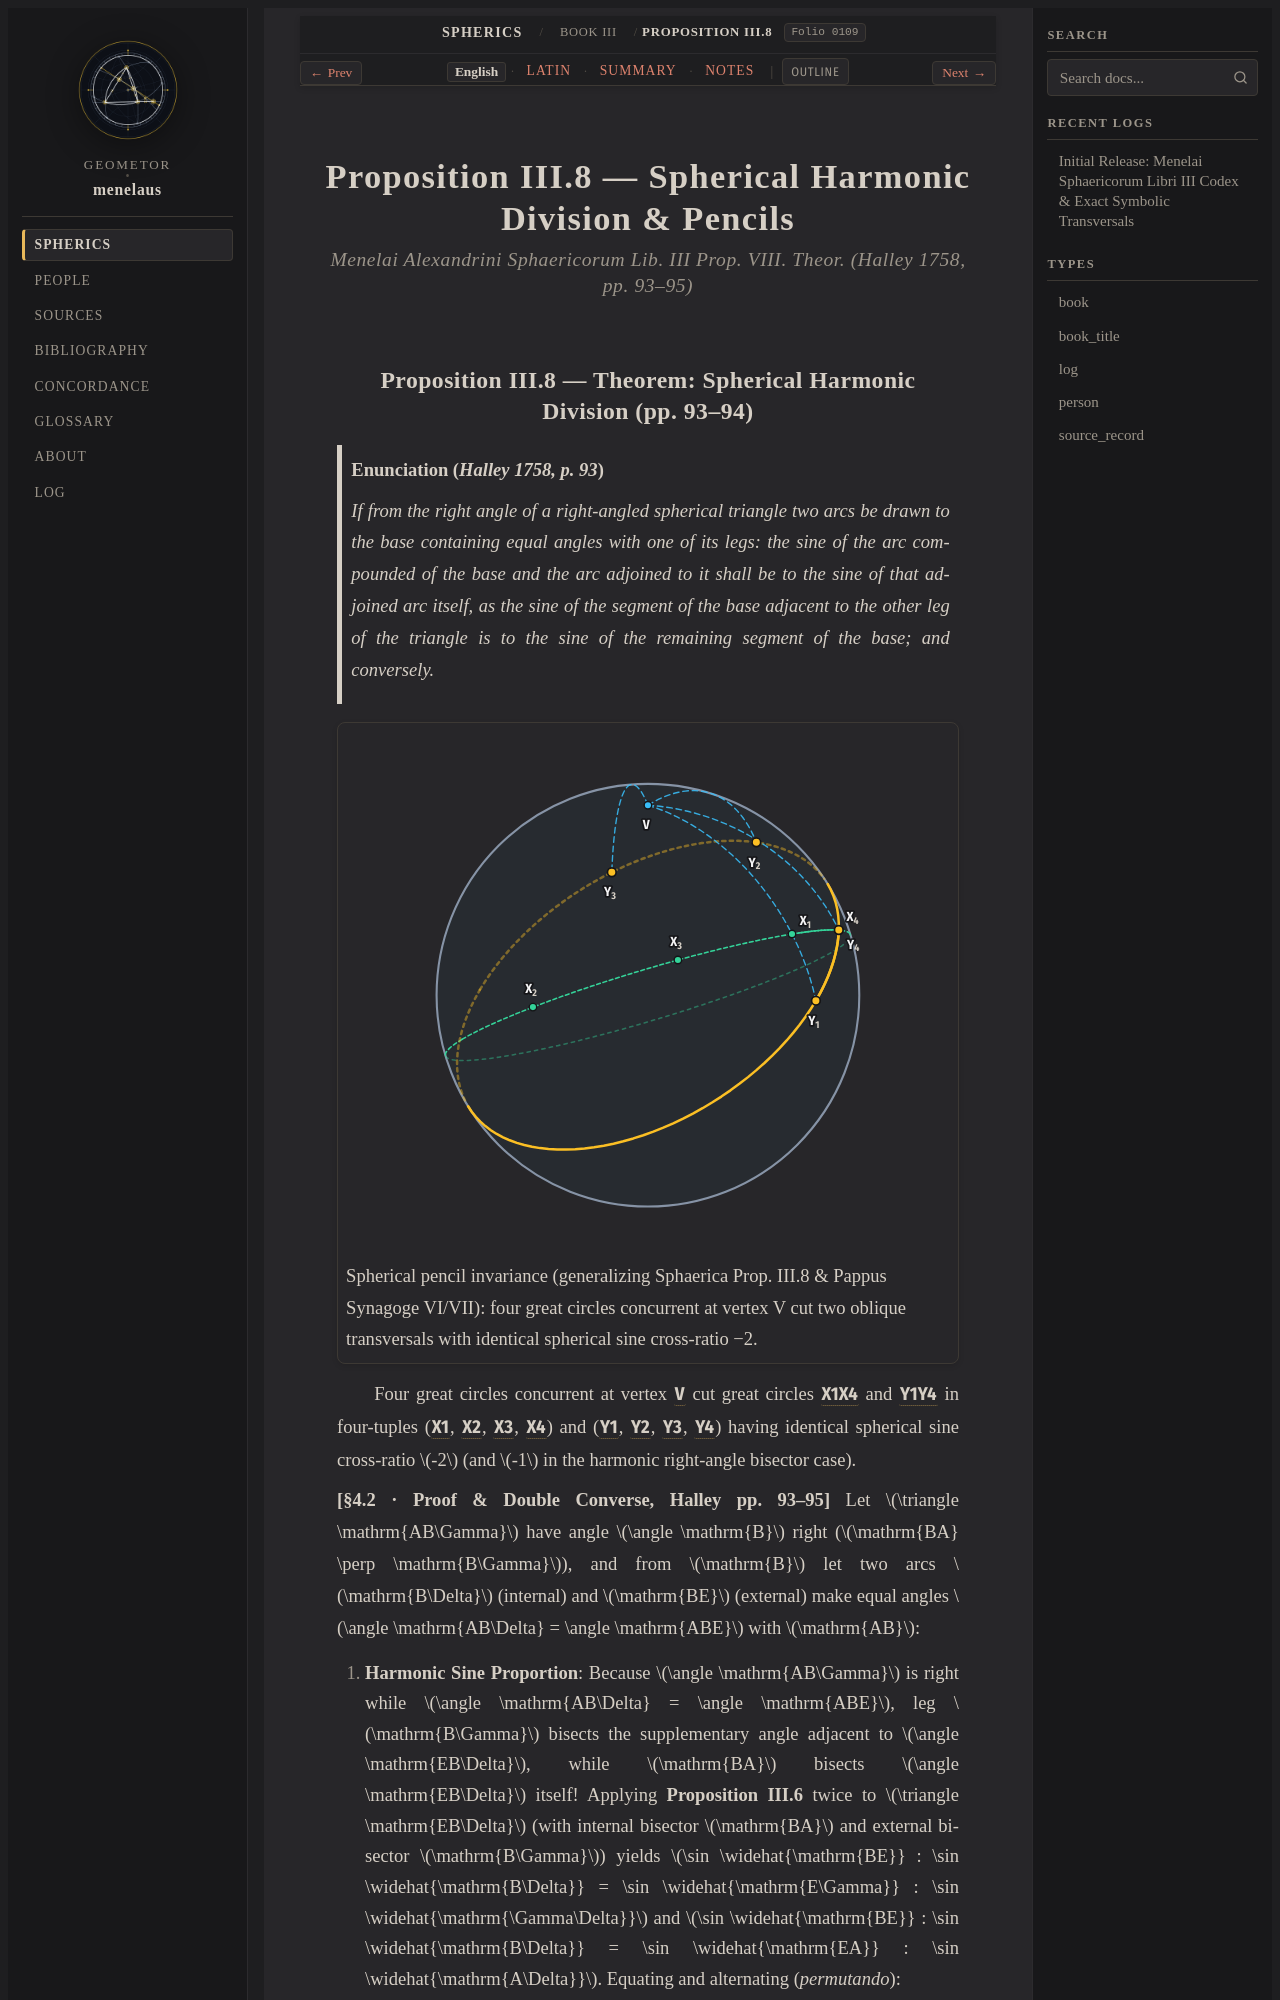

repository: geometor/menelaus · page: sphaerica/liber_iii/prop_08/index.html · generator: sphinx

:layout: book
:order: 9
:canonical_id: III.8
:breadcrumb_title: Proposition III.8
:folio: halley_1758_menelai_sphaericorum:0109
:tracks: English: index | Latin: la | Summary: summary | Notes: notes

.. _liber-iii-prop-08:
.. _sphaerica-iii-8:

Proposition III.8 — Spherical Harmonic Division & Pencils
=========================================================

.. rubric:: *Menelai Alexandrini Sphaericorum Lib. III Prop. VIII. Theor. (Halley 1758, pp. 93–95)*

.. folio:: halley_1758_menelai_sphaericorum:0109
   :page: 93
